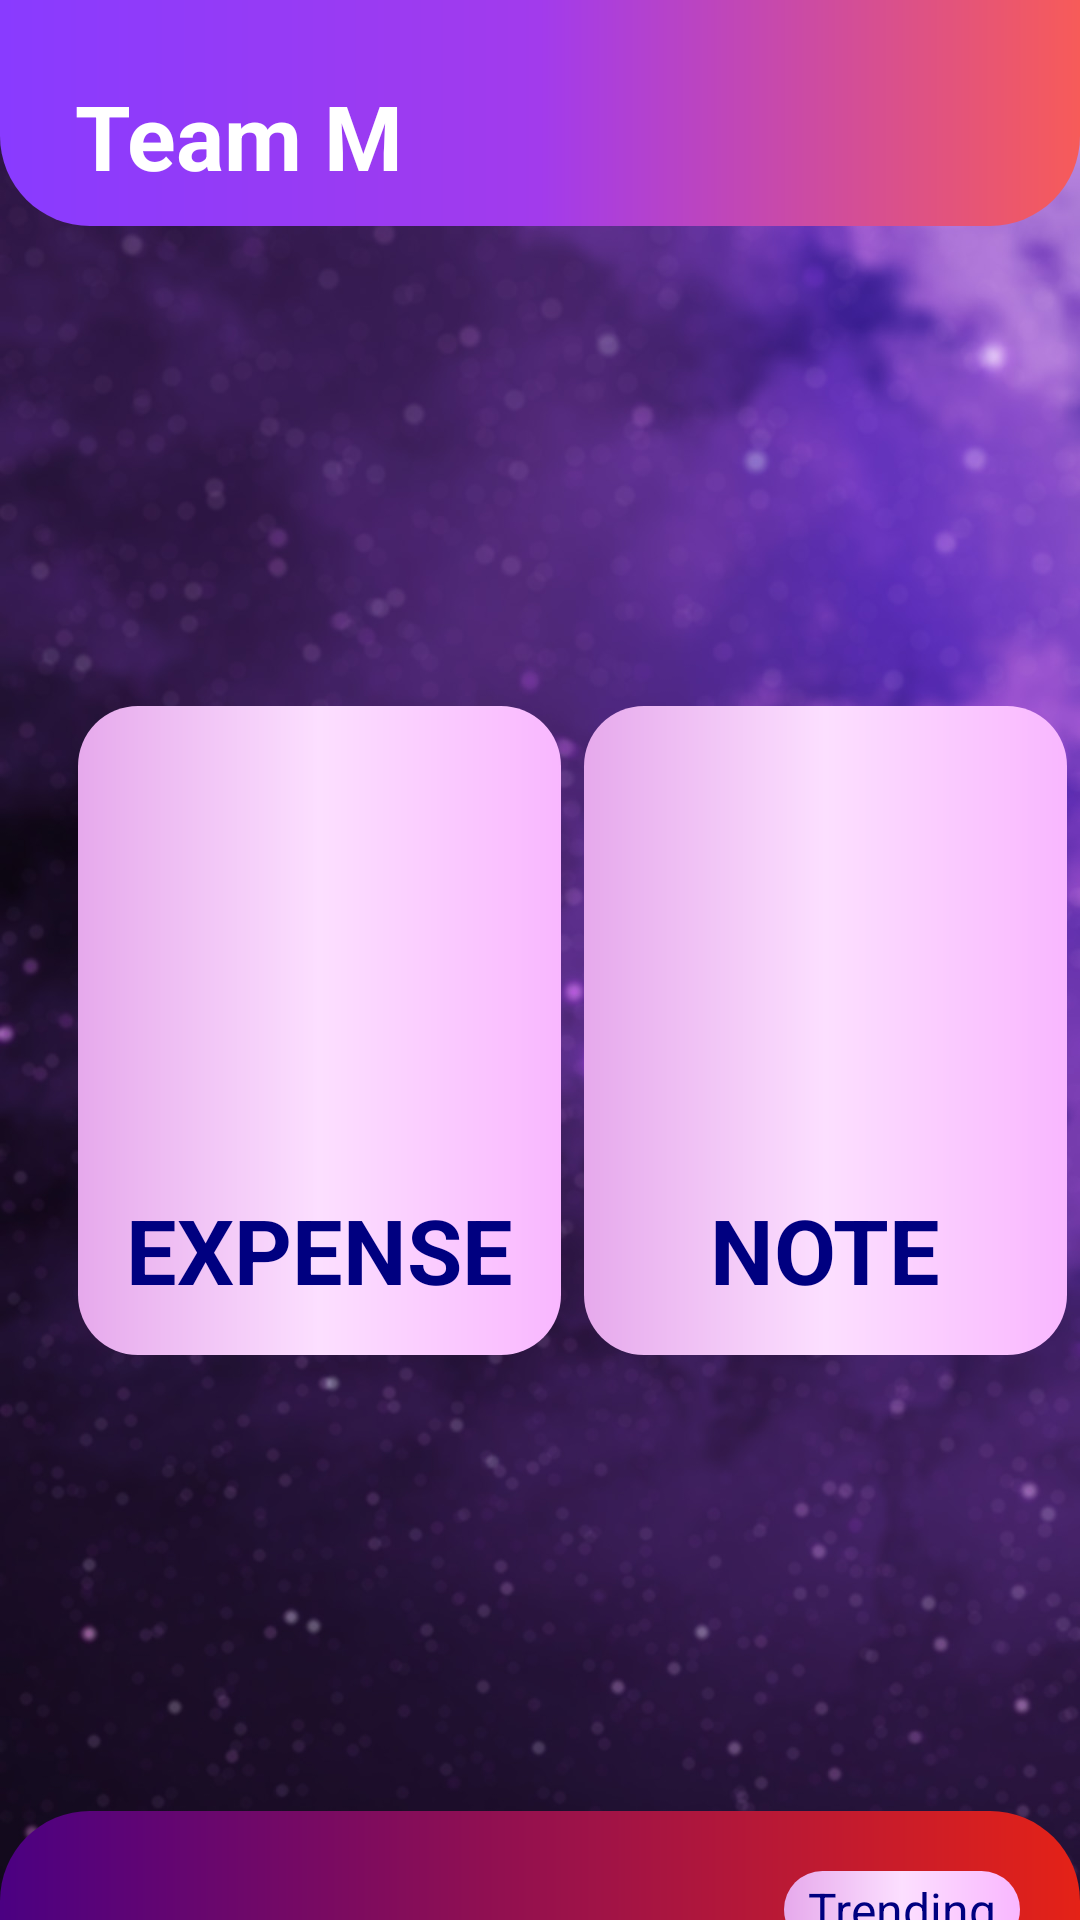

Write the Android layout XML for this screen, with the resource values it uses.
<!-- AndroidManifest.xml: application theme Theme.ManageApp -->
<!-- res/layout/activity_main.xml -->
<?xml version="1.0" encoding="utf-8"?>
<androidx.constraintlayout.widget.ConstraintLayout xmlns:android="http://schemas.android.com/apk/res/android"
    xmlns:app="http://schemas.android.com/apk/res-auto"
    xmlns:tools="http://schemas.android.com/tools"
    android:layout_width="match_parent"
    android:layout_height="match_parent"
    android:background="@drawable/new_start"
    tools:context=".activities.MainActivity">

    <androidx.constraintlayout.widget.ConstraintLayout
        android:id="@+id/layoutHeader"
        android:layout_width="match_parent"
        android:layout_height="wrap_content"
        android:padding="10dp"
        android:background="@drawable/header_background"
        app:layout_constraintTop_toTopOf="parent">


        <TextView
            android:id="@+id/textView2"
            android:layout_width="wrap_content"
            android:layout_height="wrap_content"
            android:layout_marginStart="15dp"
            android:layout_marginTop="15dp"
            android:text="@string/team_m"
            android:textColor="@color/white"
            android:textSize="30sp"
            android:textStyle="bold"
            app:layout_constraintTop_toTopOf="parent"
            app:layout_constraintStart_toStartOf="parent" />


    </androidx.constraintlayout.widget.ConstraintLayout>

    <ScrollView
        android:layout_width="match_parent"
        android:layout_height="0dp"
        android:overScrollMode="never"
        android:scrollbars="none"
        app:layout_constraintBottom_toBottomOf="parent"
        app:layout_constraintEnd_toEndOf="parent"
        app:layout_constraintHorizontal_bias="0.0"
        app:layout_constraintStart_toStartOf="parent"
        app:layout_constraintTop_toBottomOf="@id/layoutHeader"
        app:layout_constraintVertical_bias="1.0">

        <androidx.constraintlayout.widget.ConstraintLayout
            android:layout_width="match_parent"
            android:layout_height="350dp">

            <LinearLayout
                android:id="@+id/layoutExpense"
                android:layout_width="wrap_content"
                android:layout_height="wrap_content"
                android:layout_marginStart="26dp"
                android:layout_marginTop="160dp"
                android:background="@drawable/main_button_background"
                android:gravity="center"
                android:onClick="sendTracker"
                android:orientation="vertical"
                android:padding="15dp"
                app:layout_constraintDimensionRatio="H,1:1"
                app:layout_constraintStart_toStartOf="parent"
                app:layout_constraintTop_toTopOf="parent">

                <ImageView
                    android:layout_width="115dp"
                    android:layout_height="130dp"
                    android:layout_margin="8dp"
                    android:contentDescription="@string/app_name"
                    android:padding="8dp"
                    android:src="@drawable/expense"
                    tools:layout_editor_absoluteX="30dp"
                    tools:layout_editor_absoluteY="42dp" />


                <TextView
                    android:layout_width="match_parent"
                    android:layout_height="wrap_content"
                    android:gravity="center"
                    android:text="@string/expenses"
                    android:textAllCaps="true"
                    android:textColor="#000080"
                    android:textSize="30sp"
                    android:textStyle="bold" />

            </LinearLayout>

            <LinearLayout
                android:id="@+id/layoutNote"
                android:layout_width="wrap_content"
                android:layout_height="wrap_content"
                android:layout_marginTop="160dp"
                android:background="@drawable/main_button_background"
                android:gravity="center"
                android:onClick="sendNote"

                android:orientation="vertical"
                android:padding="15dp"
                app:layout_constraintDimensionRatio="H,1:1"
                app:layout_constraintEnd_toEndOf="parent"
                app:layout_constraintHorizontal_bias="0.65"
                app:layout_constraintStart_toEndOf="@id/layoutExpense"
                app:layout_constraintTop_toTopOf="parent">

                <ImageView
                    android:layout_width="115dp"
                    android:layout_height="130dp"
                    android:layout_margin="8dp"
                    android:contentDescription="@string/app_name"
                    android:padding="8dp"
                    android:src="@drawable/note"
                    tools:layout_editor_absoluteX="30dp"
                    tools:layout_editor_absoluteY="42dp" />


                <TextView
                    android:layout_width="match_parent"
                    android:layout_height="wrap_content"
                    android:gravity="center"
                    android:text="@string/note"
                    android:textColor="#000080"
                    android:textSize="30sp"
                    android:textStyle="bold" />

            </LinearLayout>

            <androidx.constraintlayout.widget.ConstraintLayout
                android:layout_width="match_parent"
                android:layout_height="wrap_content"
                android:layout_marginTop="152dp"
                android:background="@drawable/footer_background"
                android:padding="20dp"
                app:layout_constraintEnd_toEndOf="@id/layoutNote"
                app:layout_constraintHorizontal_bias="0.481"
                app:layout_constraintStart_toStartOf="@id/layoutExpense"
                app:layout_constraintTop_toBottomOf="@id/layoutExpense">

                <TextView
                    android:id="@+id/textTrending"
                    android:layout_width="wrap_content"
                    android:layout_height="wrap_content"
                    android:background="@drawable/main_button_background"
                    android:paddingStart="8dp"
                    android:paddingTop="2dp"
                    android:paddingEnd="8dp"
                    android:paddingBottom="2dp"
                    android:text="@string/trending"
                    android:textColor="#000080"
                    android:textSize="16sp"
                    app:layout_constraintEnd_toEndOf="parent"
                    app:layout_constraintTop_toTopOf="parent" />

                <ImageView
                    android:layout_width="30dp"
                    android:layout_height="30dp"
                    android:contentDescription="@string/app_name"
                    android:src="@drawable/ic_love"
                    app:layout_constraintBottom_toBottomOf="@id/textTrending"
                    app:layout_constraintStart_toStartOf="parent"
                    app:layout_constraintTop_toTopOf="@id/textTrending"
                    app:tint="#E41B17" />

                <TextView
                    android:id="@+id/textManageApp"
                    android:layout_width="match_parent"
                    android:layout_height="wrap_content"
                    android:layout_marginTop="20dp"
                    android:ellipsize="end"
                    android:maxLines="3"
                    android:text="@string/manage_app"
                    android:textColor="@color/white"
                    android:textSize="20sp"
                    android:textStyle="bold|italic"
                    app:layout_constraintTop_toBottomOf="@id/textTrending" />

                <TextView
                    android:layout_width="match_parent"
                    android:layout_height="wrap_content"
                    android:layout_marginTop="35dp"
                    android:ellipsize="end"
                    android:maxLines="3"
                    android:text="@string/quote"
                    android:textColor="@color/white"
                    android:textSize="15sp"
                    android:textStyle="normal|italic"
                    app:layout_constraintStart_toStartOf="@id/textManageApp"
                    app:layout_constraintTop_toTopOf="@id/textManageApp" />

            </androidx.constraintlayout.widget.ConstraintLayout>


        </androidx.constraintlayout.widget.ConstraintLayout>


    </ScrollView>
</androidx.constraintlayout.widget.ConstraintLayout>
<!-- resources referenced by this layout -->
<resources>
  <color name="white">#FFFFFFFF</color>
  <!-- drawable footer_background (drawable) -->
  <?xml version="1.0" encoding="utf-8"?>
  <shape xmlns:android="http://schemas.android.com/apk/res/android"
      android:shape="rectangle">
      <gradient
          android:angle="360"
          android:endColor="#E42217"
          android:startColor="#4B0082"/>
  
      <corners
          android:topLeftRadius="30dp"
          android:topRightRadius="30dp"/>
  
  </shape>
  <!-- drawable header_background (drawable) -->
  <?xml version="1.0" encoding="utf-8"?>
  <shape xmlns:android="http://schemas.android.com/apk/res/android"
      android:shape="rectangle">
  
      <gradient
          android:startColor="#893BFF"
          android:centerColor="#A23BEC"
          android:endColor="#F75B59"/>
      <corners
  
          android:bottomRightRadius="30dp"
          android:bottomLeftRadius="30dp"/>
  
  
  </shape>
  <!-- drawable main_button_background (drawable) -->
  <?xml version="1.0" encoding="utf-8"?>
  <shape xmlns:android="http://schemas.android.com/apk/res/android"
      android:shape="rectangle">
  
      <gradient
          android:startColor="#E6A9EC"
          android:centerColor="#FCDFFF"
          android:endColor="#F9B7FF"/>
      <corners android:radius="20dp"/>
  
  </shape>
  <!-- drawable new_start: jpg bitmap (drawable, 234475 bytes) -->
  <string name="app_name">Manage App</string>
  <string name="expenses">Expenses</string>
  <string name="manage_app">Manage App</string>
  <string name="note">NOTE</string>
  <string name="quote">Make your life more convenient!</string>
  <string name="team_m">Team M</string>
  <string name="trending">Trending</string>
  <style name="Theme.ManageApp" parent="Theme.AppCompat.Light.NoActionBar">
          
          <item name="colorPrimary">@color/purple_500</item>
          <item name="colorPrimaryVariant">@color/purple_700</item>
          <item name="colorOnPrimary">@color/white</item>
          
          <item name="colorSecondary">@color/teal_200</item>
          <item name="colorSecondaryVariant">@color/teal_700</item>
          <item name="colorOnSecondary">@color/black</item>
          
          <item name="android:statusBarColor" tools:targetApi="l">?attr/colorPrimaryVariant</item>
          
      </style>
  <color name="purple_500">#FF6200EE</color>
  <color name="purple_700">#FF3700B3</color>
  <color name="teal_200">#FF03DAC5</color>
  <color name="teal_700">#FF018786</color>
  <color name="black">#FF000000</color>
</resources>
